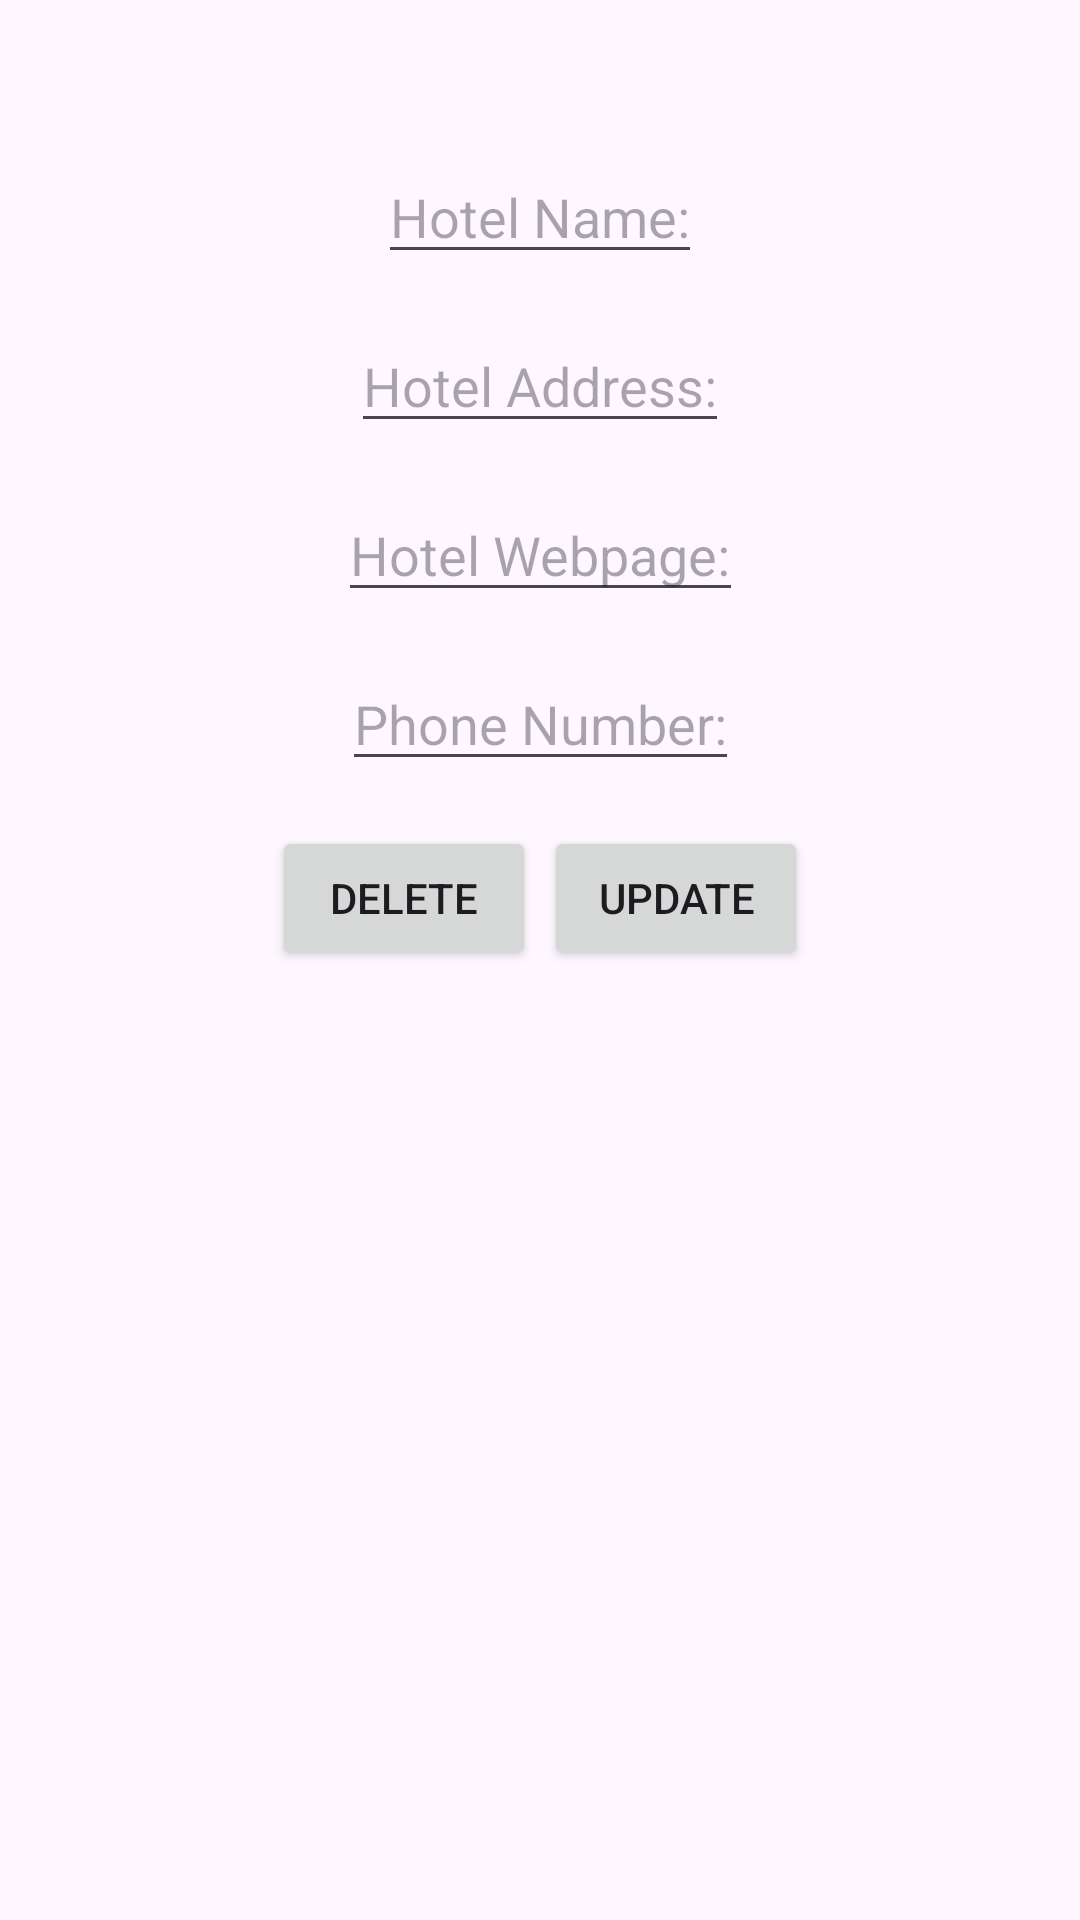

The Android layout XML behind this screen, and the referenced resources:
<!-- AndroidManifest.xml: application theme Theme.StayTheNight_Housing -->
<!-- res/layout/activity_update.xml -->
<?xml version="1.0" encoding="utf-8"?>
<androidx.constraintlayout.widget.ConstraintLayout xmlns:android="http://schemas.android.com/apk/res/android"
    xmlns:app="http://schemas.android.com/apk/res-auto"
    xmlns:tools="http://schemas.android.com/tools"
    android:layout_width="match_parent"
    android:layout_height="match_parent"
    tools:context=".ActivityUpdate">



    <EditText
        android:id="@+id/et_hotel_name_u"
        android:layout_width="wrap_content"
        android:layout_height="wrap_content"
        android:layout_marginTop="50dp"
        app:layout_constraintTop_toTopOf="parent"
        app:layout_constraintLeft_toLeftOf="parent"
        app:layout_constraintRight_toRightOf="parent"
        android:hint="Hotel Name:"
        />
    <EditText
        android:id="@+id/et_address_u"
        android:layout_width="wrap_content"
        android:layout_height="wrap_content"
        android:layout_marginTop="15dp"
        app:layout_constraintTop_toBottomOf="@id/et_hotel_name_u"
        app:layout_constraintLeft_toLeftOf="parent"
        app:layout_constraintRight_toRightOf="parent"
        android:hint="Hotel Address:"
        />
    <EditText
        android:id="@+id/et_webpage_u"
        android:layout_width="wrap_content"
        android:layout_height="wrap_content"
        android:layout_marginTop="15dp"
        app:layout_constraintTop_toBottomOf="@id/et_address_u"
        app:layout_constraintLeft_toLeftOf="parent"
        app:layout_constraintRight_toRightOf="parent"
        android:hint="Hotel Webpage:"
        />
    <EditText
        android:id="@+id/et_phone_u"
        android:layout_width="wrap_content"
        android:layout_height="wrap_content"
        android:layout_marginTop="15dp"
        app:layout_constraintTop_toBottomOf="@id/et_webpage_u"
        app:layout_constraintLeft_toLeftOf="parent"
        app:layout_constraintRight_toRightOf="parent"
        android:hint="Phone Number:"
        />
    <Button
        android:id="@+id/update_btn"
        android:layout_width="wrap_content"
        android:layout_height="wrap_content"
        android:layout_marginTop="15dp"
        app:layout_constraintTop_toBottomOf="@id/et_phone_u"
        app:layout_constraintLeft_toLeftOf="@id/delete_btn"
        app:layout_constraintRight_toRightOf="parent"
        android:text="Update"/>

    <Button
        android:id="@+id/delete_btn"
        android:layout_width="wrap_content"
        android:layout_height="wrap_content"
        android:layout_marginTop="15dp"
        app:layout_constraintTop_toBottomOf="@id/et_phone_u"
        app:layout_constraintLeft_toLeftOf="parent"
        app:layout_constraintRight_toRightOf="@id/update_btn"
        android:text="Delete"/>


</androidx.constraintlayout.widget.ConstraintLayout>
<!-- resources referenced by this layout -->
<resources>
  <style name="Theme.StayTheNight_Housing" parent="Base.Theme.StayTheNight_Housing" />
  <style name="Base.Theme.StayTheNight_Housing" parent="Theme.Material3.DayNight.NoActionBar">
          
          
      </style>
</resources>
